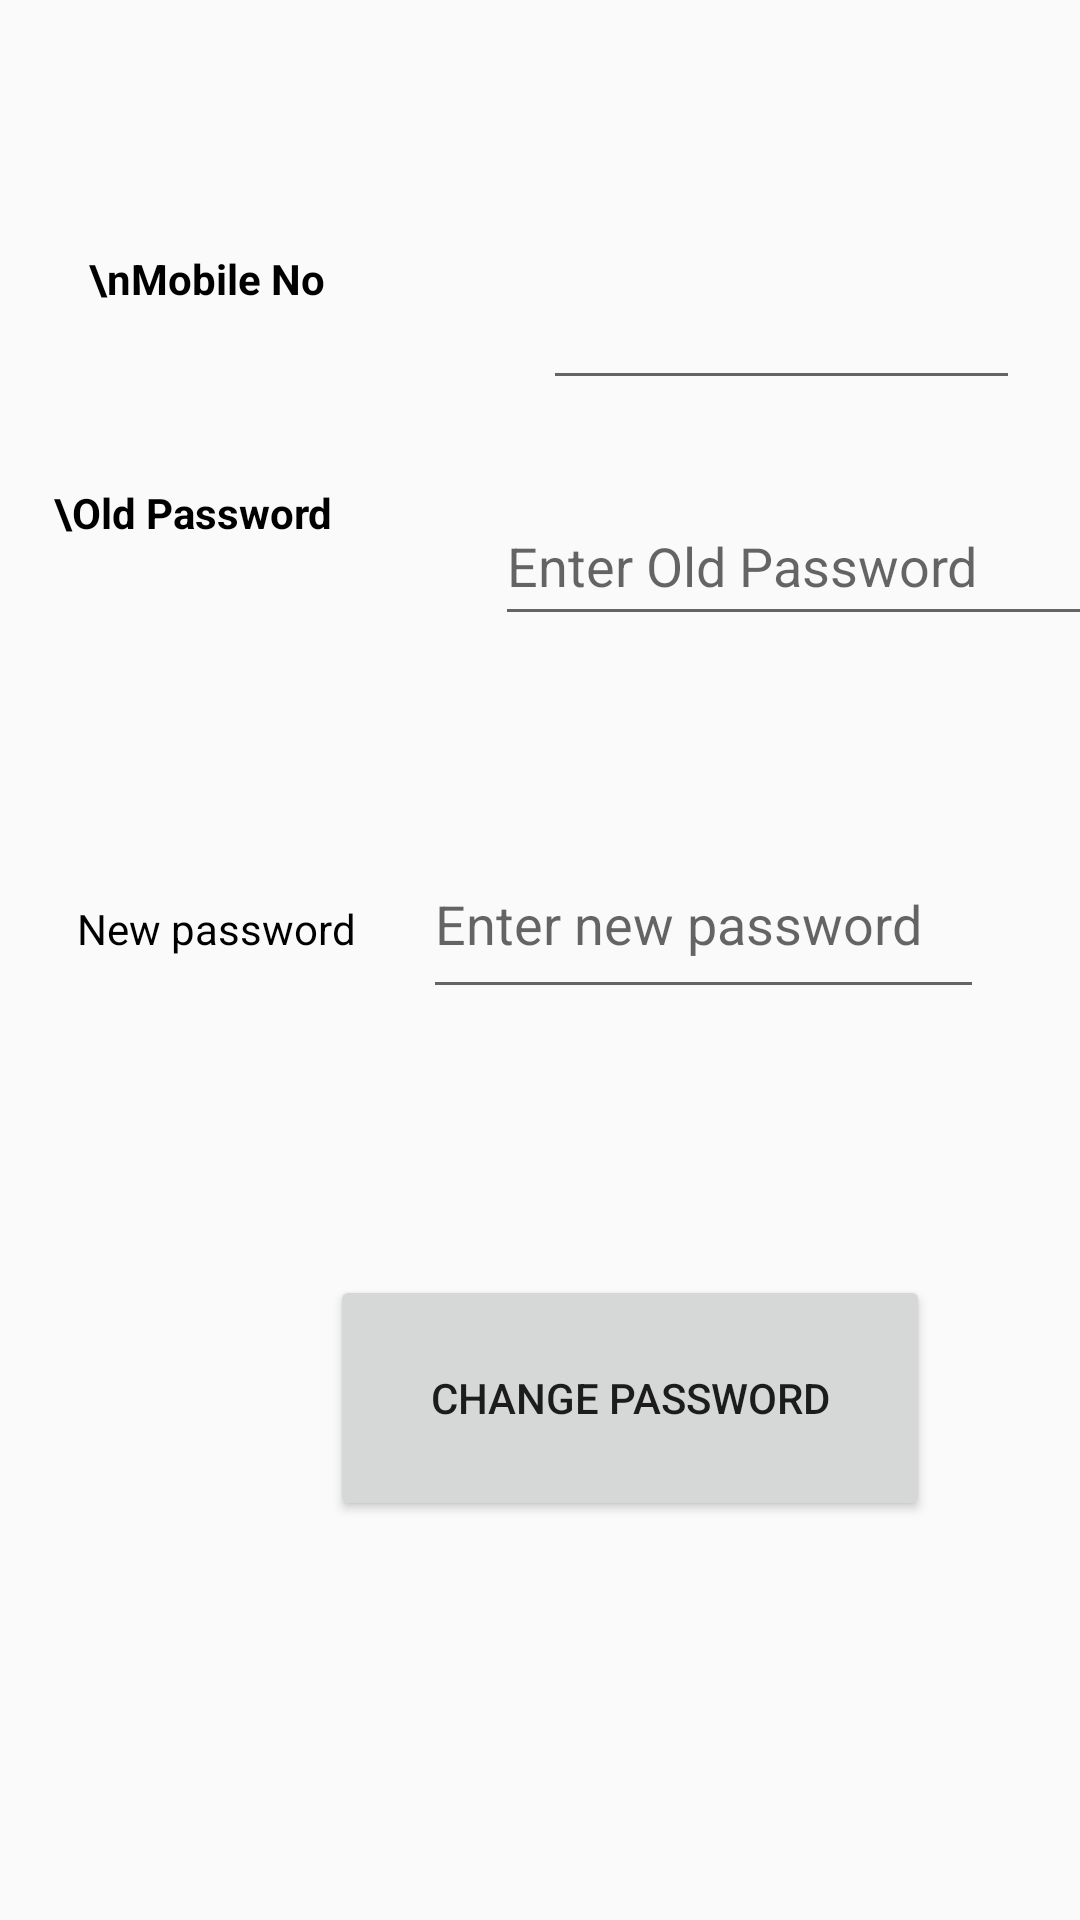

Reconstruct the res/layout file that produces this screen, plus the resources it refers to.
<!-- AndroidManifest.xml: application theme Theme.AppCompat.DayNight.NoActionBar -->
<!-- res/layout/activity_myprofile.xml -->
<?xml version="1.0" encoding="utf-8"?>

<LinearLayout xmlns:android="http://schemas.android.com/apk/res/android"
    xmlns:app="http://schemas.android.com/apk/res-auto"
    xmlns:tools="http://schemas.android.com/tools"
    android:layout_width="match_parent"
    android:layout_height="match_parent"
    android:orientation="vertical"
    tools:context=".myprofile"
    tools:layout_editor_absoluteY="25dp">

    <LinearLayout
        android:gravity="center"
        android:layout_width="match_parent"
        android:layout_height="wrap_content">

        <TextView
            android:id="@+id/textView5"
            android:layout_width="108dp"
            android:layout_height="50dp"
            android:layout_marginBottom="37dp"
            android:layout_marginEnd="58dp"
            android:layout_marginStart="15dp"
            android:layout_marginTop="68dp"
            android:text="\nMobile No"
            android:textAlignment="center"
            android:textColor="#000000"
            android:textStyle="bold"
            app:layout_constraintBottom_toTopOf="@+id/textView6"
            app:layout_constraintEnd_toStartOf="@+id/brand"
            app:layout_constraintStart_toStartOf="parent"
            app:layout_constraintTop_toTopOf="parent" />

        <EditText
            android:id="@+id/mob"
            android:layout_width="wrap_content"
            android:layout_height="50dp"
            android:layout_marginBottom="37dp"
            android:layout_marginEnd="20dp"
            android:layout_marginTop="68dp"
            android:ems="10"
            android:inputType="textPersonName"
            android:textColor="#000000"
            app:layout_constraintBottom_toTopOf="@+id/model"
            app:layout_constraintEnd_toEndOf="parent"
            app:layout_constraintStart_toEndOf="@+id/textView5"
            app:layout_constraintTop_toTopOf="parent" />
    </LinearLayout>
    <LinearLayout
        android:layout_width="match_parent"
        android:layout_height="120dp">

        <TextView
            android:id="@+id/textView6"
            android:layout_width="107dp"
            android:layout_height="45dp"
            android:layout_gravity="center"
            android:layout_marginBottom="31dp"
            android:layout_marginEnd="40dp"
            android:layout_marginStart="18dp"
            android:text="\Old Password"
            android:textAlignment="gravity"
            android:textColor="#000000"
            android:textStyle="bold"
            app:layout_constraintBottom_toTopOf="@+id/textView7"
            app:layout_constraintEnd_toStartOf="@+id/model"
            app:layout_constraintStart_toStartOf="parent"
            app:layout_constraintTop_toBottomOf="@+id/textView5" />

        <EditText
            android:id="@+id/old"
            android:layout_width="216dp"
            android:layout_height="50dp"
            android:layout_gravity="center"
            android:layout_marginBottom="28dp"
            android:layout_marginEnd="63dp"
            android:ems="10"
            android:hint="Enter Old Password"
            android:textColor="#000000"
            app:layout_constraintBottom_toTopOf="@+id/qty"
            app:layout_constraintEnd_toEndOf="parent"
            app:layout_constraintStart_toEndOf="@+id/textView6"
            app:layout_constraintTop_toBottomOf="@+id/brand" />

    </LinearLayout>
<LinearLayout
    android:layout_width="match_parent"
    android:layout_height="150dp">

    <TextView
        android:id="@+id/textView7"
        android:layout_width="100dp"
        android:layout_height="69dp"
        android:layout_marginBottom="33dp"
        android:layout_marginEnd="19dp"
        android:layout_marginStart="22dp"
        android:gravity="center"
        android:text="New password"
        android:textColor="#000000"
        app:layout_constraintBottom_toTopOf="@+id/addcar"
        app:layout_constraintEnd_toStartOf="@+id/qty"
        app:layout_constraintStart_toStartOf="parent"
        app:layout_constraintTop_toBottomOf="@+id/textView6" />

    <EditText
        android:id="@+id/new1"
        android:layout_width="wrap_content"
        android:layout_height="60dp"
        android:layout_marginBottom="345dp"
        android:layout_marginEnd="32dp"
        android:ems="10"
        android:hint="Enter new password"
        android:textColor="#000000"
        app:layout_constraintBottom_toBottomOf="parent"
        app:layout_constraintEnd_toEndOf="parent"
        app:layout_constraintStart_toEndOf="@+id/textView7"
        app:layout_constraintTop_toBottomOf="@+id/model" />
</LinearLayout>

    <LinearLayout
        android:layout_width="match_parent"
        android:layout_height="wrap_content"
        android:orientation="horizontal">

        <Button
            android:layout_marginLeft="110dp"
            android:id="@+id/cpass"
            android:layout_width="200dp"
            android:layout_height="82dp"
            android:layout_marginBottom="240dp"
            android:onClick="pass"
            android:text="Change password"
            app:layout_constraintBottom_toBottomOf="parent"
            app:layout_constraintEnd_toEndOf="parent"
            app:layout_constraintStart_toStartOf="parent"
            app:layout_constraintTop_toBottomOf="@+id/textView7" />
    </LinearLayout>
</LinearLayout>
<!-- resources referenced by this layout -->
<resources>

</resources>
